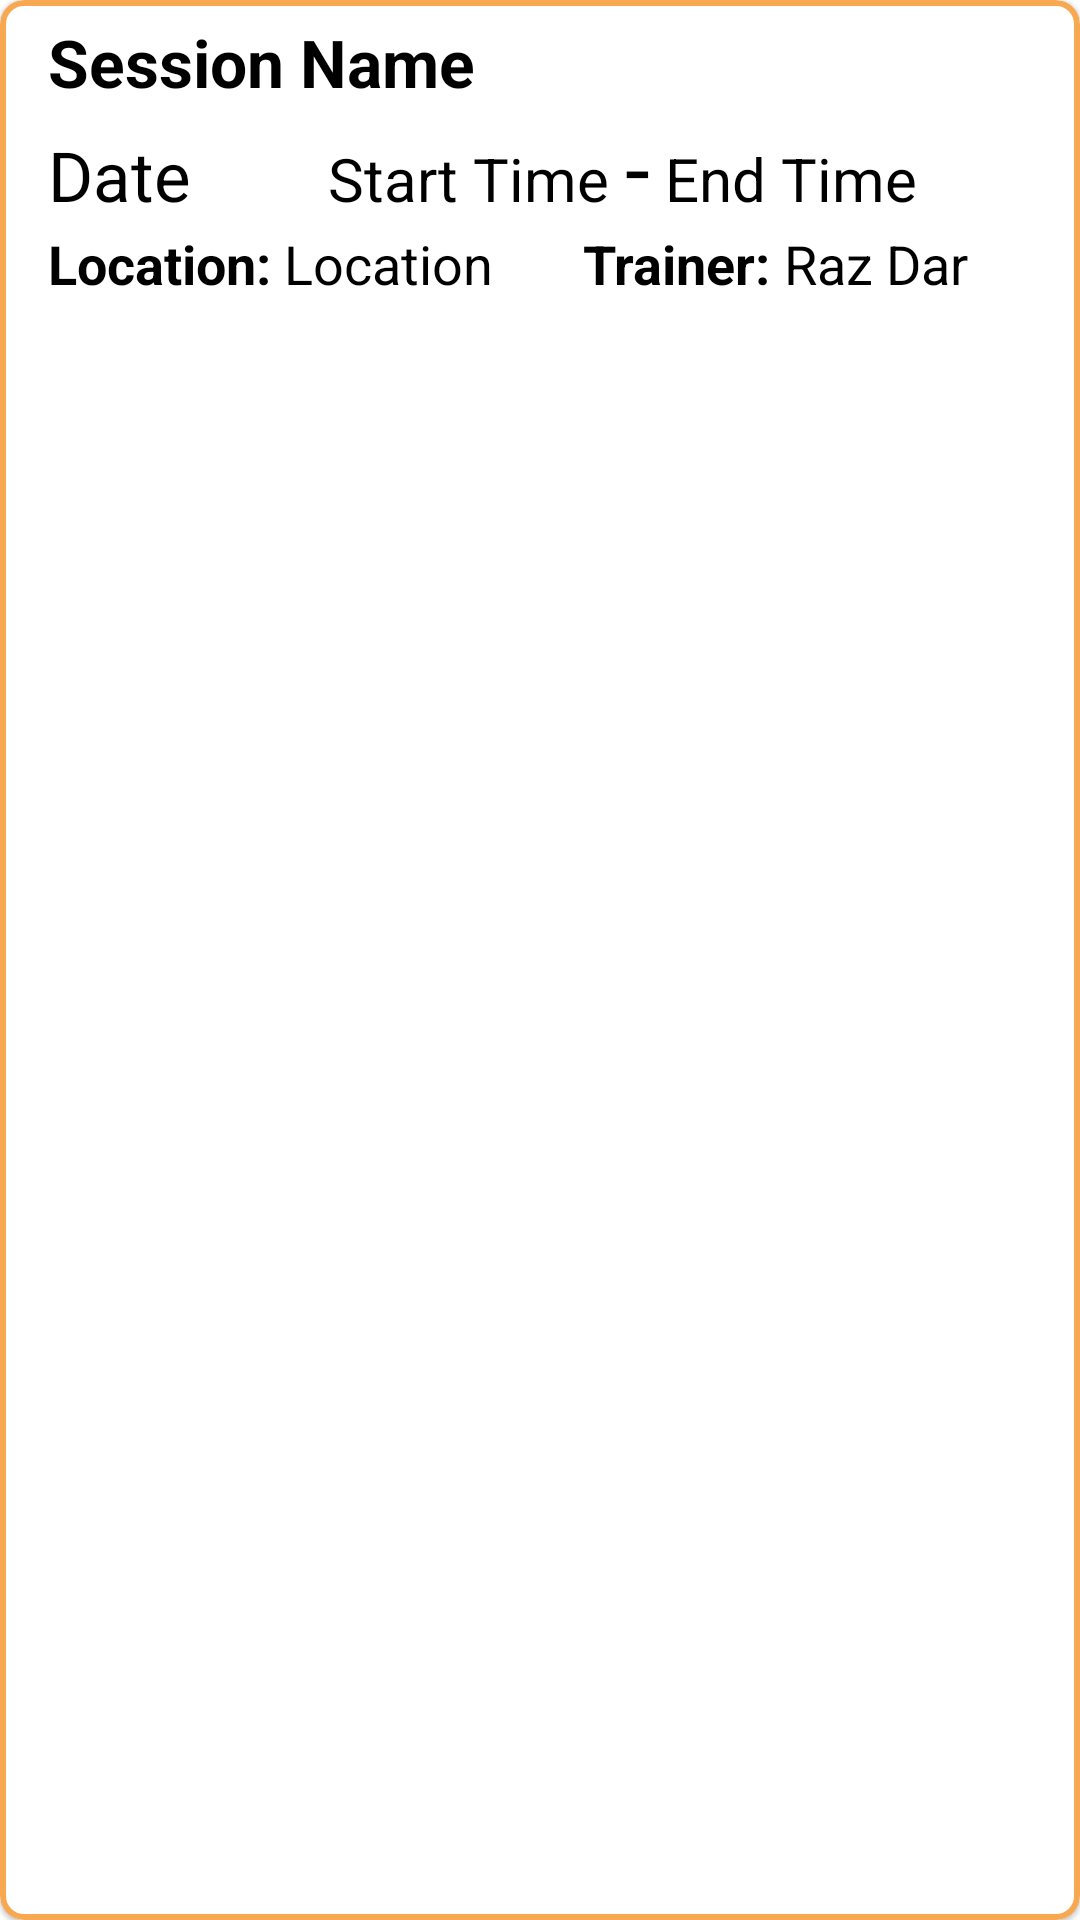

Write the Android layout XML for this screen, with the resource values it uses.
<!-- AndroidManifest.xml: application theme Theme.SportApp -->
<!-- res/layout/session_item.xml -->
<?xml version="1.0" encoding="utf-8"?>
<com.google.android.material.card.MaterialCardView xmlns:android="http://schemas.android.com/apk/res/android"
    android:layout_width="match_parent"
    android:layout_height="wrap_content"
    xmlns:app="http://schemas.android.com/apk/res-auto"
    app:cardCornerRadius="8dp"
    android:layout_margin="16dp"
    app:strokeColor="#F9A852"
    app:strokeWidth="2dp">


    <LinearLayout
        android:layout_width="wrap_content"
        android:layout_height="wrap_content"
        android:layout_marginStart="16dp"
        android:layout_marginVertical="6dp"
        android:orientation="vertical">


        <LinearLayout
            android:layout_width="wrap_content"
            android:layout_height="wrap_content"
            android:layout_gravity="center_vertical"
            android:orientation="horizontal">

            <TextView
                android:id="@+id/tvSessionName"
                android:layout_width="wrap_content"
                android:layout_height="wrap_content"
                android:text="Session Name"
                android:textColor="@color/black"
                android:textSize="22sp"
                android:textStyle="bold"/>

        </LinearLayout>

        <LinearLayout
            android:layout_width="wrap_content"
            android:layout_height="wrap_content"
            android:layout_gravity="center_vertical"
            android:orientation="horizontal">

            <TextView
                android:id="@+id/tvDate"
                android:layout_width="wrap_content"
                android:layout_height="wrap_content"
                android:text="Date "
                android:textColor="@color/black"
                android:textSize="23sp" />

            <TextView
                android:layout_width="wrap_content"
                android:layout_height="wrap_content"
                android:id="@+id/tvStartTime"
                android:layout_marginStart="40dp"
                android:text="Start Time"
                android:textColor="@color/black"
                android:textSize="20sp"/>

            <TextView
                android:layout_width="wrap_content"
                android:layout_height="wrap_content"
                android:layout_marginStart="5dp"
                android:text="-"
                android:textColor="@color/black"
                android:textSize="30sp"/>


            <TextView
                android:layout_width="wrap_content"
                android:layout_height="wrap_content"
                android:id="@+id/tvEndTime"
                android:layout_marginStart="5dp"
                android:text="End Time"
                android:textColor="@color/black"
                android:textSize="20sp"/>

        </LinearLayout>

        <LinearLayout
            android:layout_width="wrap_content"
            android:layout_height="wrap_content"
            android:layout_gravity="center_vertical"
            android:orientation="horizontal">

            <TextView
                android:layout_width="wrap_content"
                android:layout_height="wrap_content"
                android:text="Location: "
                android:textColor="@color/black"
                android:textSize="18sp"
                android:textStyle="bold"
                />

            <TextView
                android:id="@+id/tvLocation"
                android:layout_width="wrap_content"
                android:layout_height="wrap_content"
                android:text="Location"
                android:textColor="@color/black"
                android:textSize="18sp" />

            <TextView
                android:layout_width="wrap_content"
                android:layout_height="wrap_content"
                android:layout_marginStart="30dp"
                android:text="Trainer: "
                android:textColor="@color/black"
                android:textSize="18sp"
                android:textStyle="bold"/>

            <TextView
                android:layout_width="wrap_content"
                android:layout_height="wrap_content"
                android:id="@+id/tvTrainerName"
                android:text="Raz Dar"
                android:textColor="@color/black"
                android:textSize="18sp"/>

        </LinearLayout>

    </LinearLayout>

</com.google.android.material.card.MaterialCardView>
<!-- resources referenced by this layout -->
<resources>
  <color name="black">#FF000000</color>
  <style name="Theme.SportApp" parent="Theme.MaterialComponents.DayNight.DarkActionBar">
          
          <item name="colorPrimary">@color/orange</item>
          <item name="colorPrimaryVariant">@color/purple_700</item>
          <item name="colorOnPrimary">@color/white</item>
          
          <item name="colorSecondary">@color/teal_200</item>
          <item name="colorSecondaryVariant">@color/teal_700</item>
          <item name="colorOnSecondary">@color/black</item>
          
          <item name="android:statusBarColor" tools:targetApi="l">@color/orange</item>
          
      </style>
  <color name="orange">#F18F2D</color>
  <color name="purple_700">#FF3700B3</color>
  <color name="white">#FFFFFFFF</color>
  <color name="teal_200">#FF03DAC5</color>
  <color name="teal_700">#FF018786</color>
</resources>
